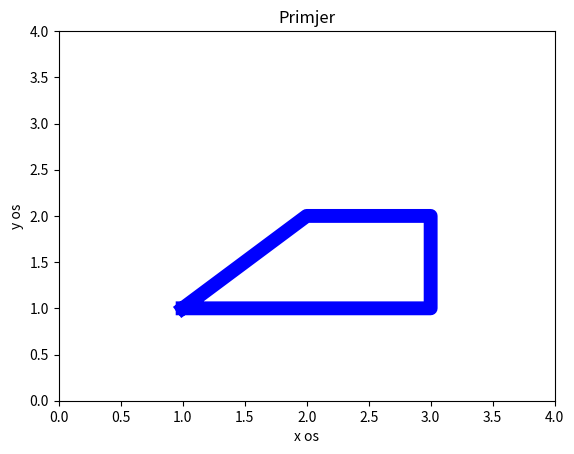

This chart was generated by the following Python code:
import numpy as np
import matplotlib.pyplot as plt

a=np.array([1,2,3,3,1])
b=np.array([1,2,2,1,1])

plt.plot(a, b, 'b', linewidth=10, marker=".", markersize=5)
plt.axis([0,4,0,4])
plt.xlabel('x os')
plt.ylabel('y os')
plt.title('Primjer')
plt.show()